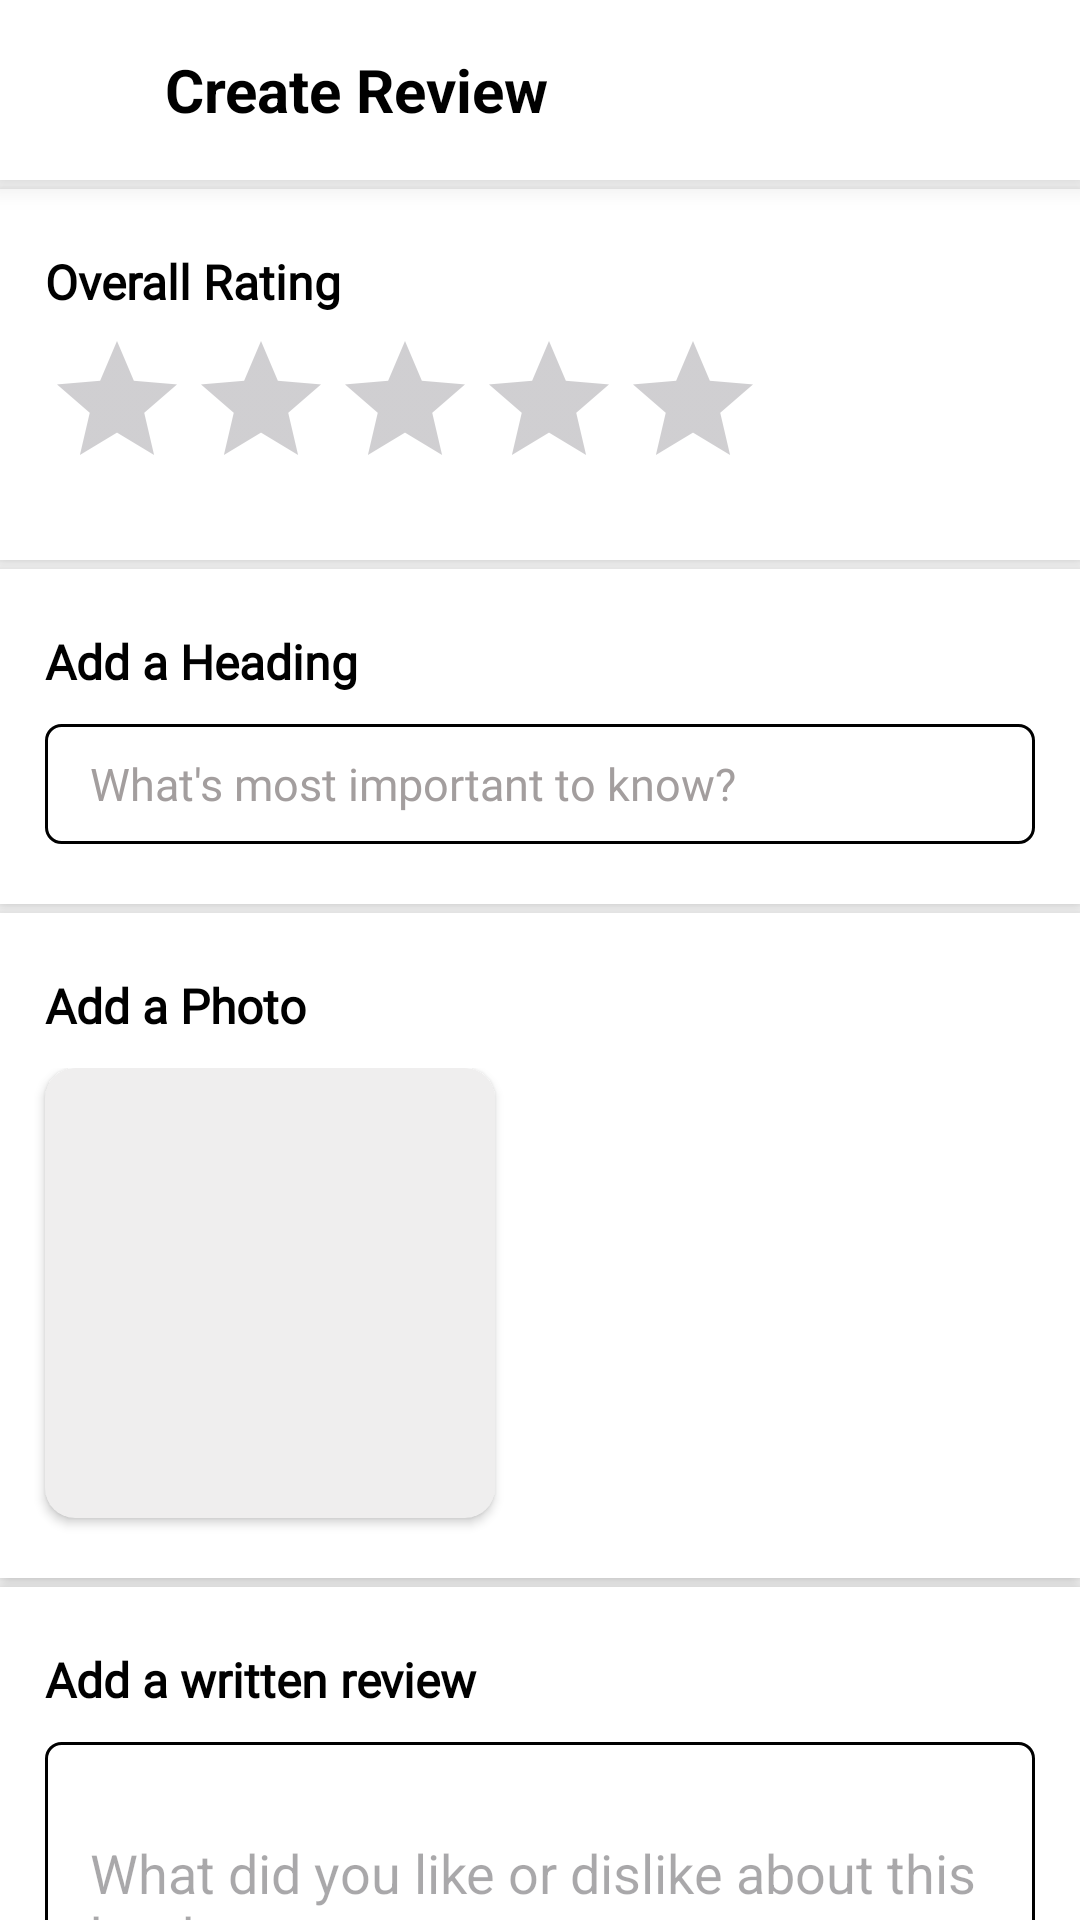

This screen was rendered from an Android layout file. Write that file and the resources it references.
<!-- AndroidManifest.xml: application theme AppTheme -->
<!-- res/layout/activity_review_writing.xml -->
<?xml version="1.0" encoding="utf-8"?>
<RelativeLayout xmlns:android="http://schemas.android.com/apk/res/android"
    xmlns:app="http://schemas.android.com/apk/res-auto"
    xmlns:tools="http://schemas.android.com/tools"
    android:id="@+id/main"
    android:layout_width="match_parent"
    android:layout_height="match_parent"
    android:background="@color/white"
    tools:context=".Activities.ReviewWritingActivity">

    <RelativeLayout
        android:id="@+id/topBar"
        android:layout_width="match_parent"
        android:layout_height="60dp"
        android:elevation="6dp"
        android:background="@color/white"
        android:paddingTop="10dp"
        android:paddingBottom="10dp"
        >
        <ImageView
            android:id="@+id/backBtn"
            android:layout_width="30dp"
            android:layout_height="30dp"
            android:src="@drawable/ic_back"
            android:layout_centerVertical="true"
            android:layout_marginLeft="10dp"
            android:foreground="?android:attr/selectableItemBackgroundBorderless"
            />
        <TextView
            android:layout_width="wrap_content"
            android:layout_height="wrap_content"
            android:layout_toRightOf="@id/backBtn"
            android:layout_centerVertical="true"
            android:textSize="20sp"
            android:textStyle="bold"
            android:textColor="@color/black"
            android:text="Create Review"
            android:layout_marginLeft="15dp"/>
    </RelativeLayout>
    <androidx.core.widget.NestedScrollView
        android:layout_width="match_parent"
        android:layout_height="match_parent"
        android:layout_below="@id/topBar">
        <RelativeLayout
            android:layout_width="match_parent"
            android:layout_height="match_parent">
            <RelativeLayout
                android:id="@+id/RL2"
                android:layout_width="match_parent"
                android:layout_height="wrap_content"
                android:background="@color/white"
                android:elevation="4dp"
                android:layout_marginTop="3dp">
                <TextView
                    android:id="@+id/overAllRating"
                    android:layout_width="wrap_content"
                    android:layout_height="wrap_content"
                    android:fontFamily="@font/poppins"
                    android:text="Overall Rating"
                    android:textColor="@color/black"
                    android:layout_marginLeft="15dp"
                    android:layout_marginRight="15dp"
                    android:layout_marginTop="20dp"
                    android:textSize="16sp"
                    android:textStyle="bold"/>
                <RatingBar
                    android:id="@+id/ratingBar"
                    android:layout_width="wrap_content"
                    android:layout_height="wrap_content"
                    android:layout_below="@id/overAllRating"
                    android:layout_marginLeft="15dp"
                    android:layout_marginTop="5dp"
                    android:layout_marginBottom="20dp"
                    android:progressTint="@color/black"
                    />
            </RelativeLayout>
            <RelativeLayout
                android:id="@+id/RL3"
                android:layout_width="match_parent"
                android:layout_height="wrap_content"
                android:layout_below="@id/RL2"
                android:background="@color/white"
                android:elevation="4dp"
                android:layout_marginTop="3dp">
                <TextView
                    android:id="@+id/addAHeadingTxt"
                    android:layout_width="wrap_content"
                    android:layout_height="wrap_content"
                    android:fontFamily="@font/poppins"
                    android:text="Add a Heading"
                    android:textColor="@color/black"
                    android:layout_marginLeft="15dp"
                    android:layout_marginRight="15dp"
                    android:layout_marginTop="20dp"
                    android:textSize="16sp"
                    android:textStyle="bold"/>
                <EditText
                    android:id="@+id/edtHeading"
                    android:layout_width="match_parent"
                    android:layout_height="40dp"
                    android:background="@drawable/rounded_corner_box_for_spinner_bg"
                    android:layout_below="@id/addAHeadingTxt"
                    android:fontFamily="@font/poppins"
                    android:hint="What's most important to know?"
                    android:layout_marginTop="10dp"
                    android:layout_marginBottom="20dp"
                    android:layout_marginLeft="15dp"
                    android:layout_marginRight="15dp"
                    android:paddingStart="15dp"
                    android:paddingEnd="15dp"
                    android:inputType="text"
                    android:textSize="15sp"
                    android:textColor="@color/black"
                    android:textColorHint="#A39E9E" />
            </RelativeLayout>
            <RelativeLayout
                android:id="@+id/RL4"
                android:layout_width="match_parent"
                android:layout_height="wrap_content"
                android:layout_below="@id/RL3"
                android:background="@color/white"
                android:elevation="4dp"
                android:layout_marginTop="3dp">
                <TextView
                    android:id="@+id/addAPhoto"
                    android:layout_width="wrap_content"
                    android:layout_height="wrap_content"
                    android:fontFamily="@font/poppins"
                    android:text="Add a Photo"
                    android:textColor="@color/black"
                    android:layout_marginLeft="15dp"
                    android:layout_marginRight="15dp"
                    android:layout_marginTop="20dp"
                    android:textSize="16sp"
                    android:textStyle="bold"/>
                <HorizontalScrollView
                    android:layout_width="match_parent"
                    android:layout_height="wrap_content"
                    android:layout_below="@id/addAPhoto"
                    >

                    
                    <LinearLayout
                        android:orientation="horizontal"
                        android:layout_width="wrap_content"
                        android:layout_height="wrap_content"
                        android:layout_below="@id/addAPhoto"
                        android:layout_marginTop="10dp">

                        <androidx.cardview.widget.CardView
                            android:id="@+id/productImgCardView"
                            android:layout_width="150dp"
                            android:layout_height="150dp"
                            android:layout_marginLeft="15dp"
                            android:layout_marginBottom="20dp"
                            app:cardCornerRadius="10dp"
                            app:cardBackgroundColor="@color/light_grey2">
                            <ImageView
                                android:id="@+id/productImg"
                                android:layout_width="match_parent"
                                android:layout_height="match_parent"
                                android:layout_margin="10dp"
                                android:src="@drawable/ic_outlined_plus"/>
                        </androidx.cardview.widget.CardView>

                        
                        <androidx.recyclerview.widget.RecyclerView
                            android:id="@+id/selectedImagesRV"
                            android:layout_width="wrap_content"
                            android:layout_height="wrap_content"
                            android:layout_marginLeft="10dp"
                            android:layout_gravity="start"/>

                    </LinearLayout>
                </HorizontalScrollView>
            </RelativeLayout>
            <RelativeLayout
                android:id="@+id/RL5"
                android:layout_width="match_parent"
                android:layout_height="match_parent"
                android:layout_below="@id/RL4"
                android:background="@color/white"
                android:elevation="4dp"
                android:layout_marginTop="3dp">
                <TextView
                    android:id="@+id/addAWrittenReviewTxt"
                    android:layout_width="wrap_content"
                    android:layout_height="wrap_content"
                    android:fontFamily="@font/poppins"
                    android:text="Add a written review"
                    android:textColor="@color/black"
                    android:layout_marginLeft="15dp"
                    android:layout_marginRight="15dp"
                    android:layout_marginTop="20dp"
                    android:textSize="16sp"
                    android:textStyle="bold"/>
                <EditText
                    android:id="@+id/edtReviewLong"
                    android:layout_width="match_parent"
                    android:layout_height="wrap_content"
                    android:lines="5"
                    android:background="@drawable/rounded_corner_box_for_spinner_bg"
                    android:hint="What did you like or dislike about this book"
                    android:textAlignment="textStart"
                    android:layout_marginTop="10dp"
                    android:layout_marginBottom="20dp"
                    android:layout_marginLeft="15dp"
                    android:layout_marginRight="15dp"
                    android:paddingStart="15dp"
                    android:paddingEnd="15dp"
                    android:scrollbars="vertical"
                    android:layout_below="@id/addAWrittenReviewTxt"/>
            </RelativeLayout>
            <RelativeLayout
                android:layout_width="match_parent"
                android:layout_height="wrap_content"
                android:layout_below="@id/RL5"
                android:elevation="4dp"
                android:background="@color/white"
                android:layout_marginTop="3dp">
                <Button
                    android:id="@+id/submitBtn"
                    android:layout_width="match_parent"
                    android:layout_height="50dp"
                    android:text="Submit Your Review"
                    android:backgroundTint="@color/black"
                    android:layout_marginTop="20dp"
                    android:layout_marginBottom="10dp"
                    android:layout_marginLeft="20dp"
                    android:layout_marginRight="20dp"/>
            </RelativeLayout>
        </RelativeLayout>
    </androidx.core.widget.NestedScrollView>
</RelativeLayout>
<!-- resources referenced by this layout -->
<resources>
  <color name="black">#000000</color>
  <color name="light_grey2">#EFEEEE</color>
  <color name="white">#FFFFFFFF</color>
  <!-- drawable rounded_corner_box_for_spinner_bg (drawable) -->
  <?xml version="1.0" encoding="utf-8"?>
  <shape android:shape="rectangle" xmlns:android="http://schemas.android.com/apk/res/android">
  
      <stroke android:width="1dp" android:color="@color/black"
          />
      <corners android:radius="5dp"/>
      <solid android:color="@color/white"/>
  
  </shape>
  <style name="AppTheme" parent="Theme.Material3.Light.NoActionBar">
          <item name="android:windowTranslucentStatus">false</item>
          <item name="android:statusBarColor">@color/black</item>
          <item name="colorPrimary">@color/black</item>
          <item name="colorOnPrimary">@color/white</item>
  
          <item name="bottomNavigationStyle">@style/Widget.Material3.BottomNavigationView</item>
      </style>
</resources>
